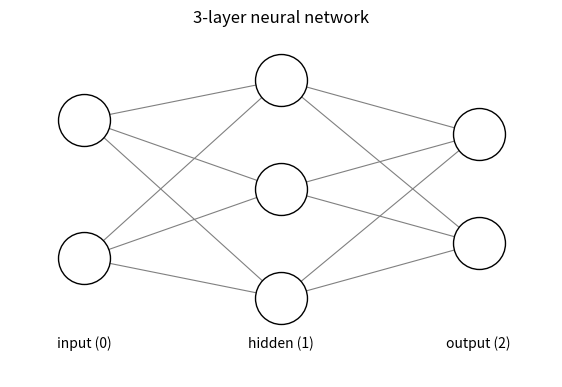

Recreate this plot in Python. (Note: this script raises an exception after producing the figure.)
import numpy as np
import matplotlib.pyplot as plt



# ニューラルネットワークの層構造を図示する（説明用のスケッチ）
fig, ax = plt.subplots(figsize=(7, 4.5))

layers = {"input": (0, [0.7, -0.7]),
          "hidden": (1.6, [1.1, 0.0, -1.1]),
          "output": (3.2, [0.55, -0.55])}

# ノードの描画
coords = {}
for name, (x, ys) in layers.items():
    for i, y in enumerate(ys):
        coords[(name, i)] = (x, y)
        ax.scatter(x, y, s=1400, facecolor="white", edgecolor="black", zorder=3)

# 全結合のエッジを描画
def connect(a, b):
    for i in range(len(layers[a][1])):
        for j in range(len(layers[b][1])):
            x1, y1 = coords[(a, i)]
            x2, y2 = coords[(b, j)]
            ax.plot([x1, x2], [y1, y2], color="gray", lw=0.8, zorder=1)

connect("input", "hidden")
connect("hidden", "output")

ax.text(0, -1.6, "input (0)", ha="center")
ax.text(1.6, -1.6, "hidden (1)", ha="center")
ax.text(3.2, -1.6, "output (2)", ha="center")
ax.set_xlim(-0.6, 3.8); ax.set_ylim(-1.9, 1.6)
ax.axis("off")
ax.set_title("3-layer neural network")
plt.show()

























A = np.array([1, 2, 3, 4])
print(A)
print("次元数 ndim :", np.ndim(A))
print("形状  shape:", A.shape)     # 結果はタプル (4,)
print("A[0]       :", A[0])

B = np.array([[1, 2], [3, 4], [5, 6]])
print(B)
print("次元数 ndim :", np.ndim(B))
print("形状  shape:", B.shape)     # (3, 2) → 3行2列の行列




A = np.array([[1, 2, 3], [4, 5, 6]])     # 2 x 3
B = np.array([[1, 2], [3, 4], [5, 6]])   # 3 x 2
print("A.shape =", A.shape, " B.shape =", B.shape)
print("A の列数(3) と B の行数(3) が一致 → 積を計算できる")
print("np.dot(A, B) の shape =", np.dot(A, B).shape)   # (2, 2)


# 2x3 と 3x4 の積 → 2x4 になる例
A = np.array([[1, 2, 3], [4, 5, 6]])              # 2 x 3
B = np.array([[1, 2, 3, 4],
              [5, 6, 7, 8],
              [9, 10, 11, 12]])                   # 3 x 4
print("A:", A.shape, " B:", B.shape, " → A@B:", (A @ B).shape)
print(A @ B)

X = np.array([1, 2])
print("X =", X, "  X.shape =", X.shape)   # (2,)

W = np.array([[1, 3, 5],[2, 4, 6]])
print("W =")
print(W)
print("W.shape =", W.shape)               # (2, 3)

Y = np.dot(X, W)
print("Y =", Y, "  Y.shape =", Y.shape)   # (3,)
# Y[0] = 1*1 + 2*2 = 5
# Y[1] = 1*3 + 2*4 = 11
# Y[2] = 1*5 + 2*6 = 17

# 入力2 → 出力3 の1層を、バイアスと活性化関数つきで計算してみる
X = np.array([1.0, 0.5])               # 入力 (2,)
W = np.array([[0.1, 0.3, 0.5],
              [0.2, 0.4, 0.6]])        # 重み (2, 3)
B = np.array([0.1, 0.2, 0.3])          # バイアス (3,)

A = np.dot(X, W) + B                    # 式(3.4)相当: 重み付き総和 + バイアス
Z = sigmoid(A)                         # 式(3.5)相当: 活性化関数に通す

print("総和 A =", A)
print("出力 Z =", Z)
